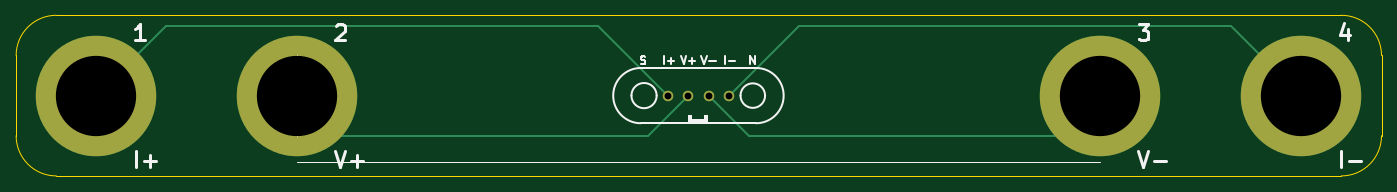
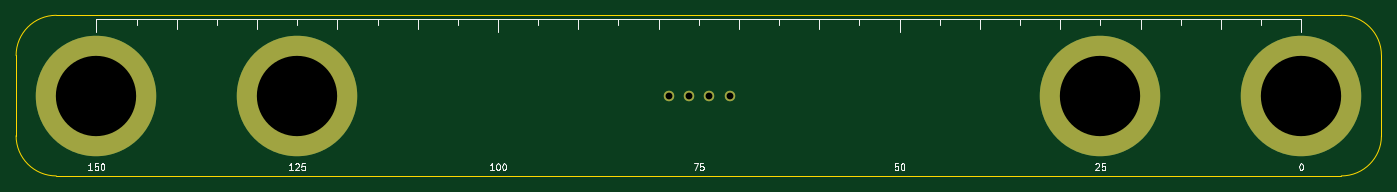
Circuit board: 11 layer files. Board 170.0 x 20.0 mm.
- bottom_copper: Electrodes_VV100mm-B_Cu.gbl (1063 bytes)
- bottom_mask: Electrodes_VV100mm-B_Mask.gbs (808 bytes)
- paste: Electrodes_VV100mm-B_Paste.gbp (463 bytes)
- bottom_silk: Electrodes_VV100mm-B_Silkscreen.gbo (12881 bytes)
- outline: Electrodes_VV100mm-Edge_Cuts.gm1 (991 bytes)
- top_copper: Electrodes_VV100mm-F_Cu.gtl (1776 bytes)
- top_mask: Electrodes_VV100mm-F_Mask.gts (808 bytes)
- paste: Electrodes_VV100mm-F_Paste.gtp (463 bytes)
- top_silk: Electrodes_VV100mm-F_Silkscreen.gto (9200 bytes)
- drill: Electrodes_VV100mm.drl (491 bytes)
- drill: Electrodes_VV100mm_drill_report.txt (679 bytes)

=== bottom_copper: Electrodes_VV100mm-B_Cu.gbl ===
%TF.GenerationSoftware,KiCad,Pcbnew,10.0.3*%
%TF.CreationDate,2026-06-25T17:48:36+02:00*%
%TF.ProjectId,Electrodes_VV100mm,456c6563-7472-46f6-9465-735f56563130,rev?*%
%TF.SameCoordinates,Original*%
%TF.FileFunction,Copper,L2,Bot*%
%TF.FilePolarity,Positive*%
%FSLAX46Y46*%
G04 Gerber Fmt 4.6, Leading zero omitted, Abs format (unit mm)*
G04 Created by KiCad (PCBNEW 10.0.3) date 2026-06-25 17:48:36*
%MOMM*%
%LPD*%
G01*
G04 APERTURE LIST*
%TA.AperFunction,ComponentPad*%
%ADD10C,15.000000*%
%TD*%
%TA.AperFunction,ComponentPad*%
%ADD11C,1.300000*%
%TD*%
G04 APERTURE END LIST*
D10*
%TO.P,U3,1,1_1*%
%TO.N,/v-*%
X230000000Y-50000000D03*
%TD*%
D11*
%TO.P,CN1,1,1_1*%
%TO.N,/i-*%
X183760000Y-50000000D03*
%TO.P,CN1,2,2_2*%
%TO.N,/v-*%
X181220000Y-50000000D03*
%TO.P,CN1,3,3_3*%
%TO.N,/v+*%
X178680000Y-50000000D03*
%TO.P,CN1,4,4_4*%
%TO.N,/i+*%
X176140000Y-50000000D03*
%TD*%
D10*
%TO.P,U4,1,1_1*%
%TO.N,/i-*%
X255000000Y-50000000D03*
%TD*%
%TO.P,U2,1,1_1*%
%TO.N,/v+*%
X130000000Y-50000000D03*
%TD*%
%TO.P,U5,1,1_1*%
%TO.N,/i+*%
X105000000Y-50000000D03*
%TD*%
M02*

=== bottom_mask: Electrodes_VV100mm-B_Mask.gbs ===
%TF.GenerationSoftware,KiCad,Pcbnew,10.0.3*%
%TF.CreationDate,2026-06-25T17:48:36+02:00*%
%TF.ProjectId,Electrodes_VV100mm,456c6563-7472-46f6-9465-735f56563130,rev?*%
%TF.SameCoordinates,Original*%
%TF.FileFunction,Soldermask,Bot*%
%TF.FilePolarity,Negative*%
%FSLAX46Y46*%
G04 Gerber Fmt 4.6, Leading zero omitted, Abs format (unit mm)*
G04 Created by KiCad (PCBNEW 10.0.3) date 2026-06-25 17:48:36*
%MOMM*%
%LPD*%
G01*
G04 APERTURE LIST*
%ADD10C,15.000000*%
%ADD11C,1.300000*%
G04 APERTURE END LIST*
D10*
%TO.C,U3*%
X230000000Y-50000000D03*
%TD*%
D11*
%TO.C,CN1*%
X183760000Y-50000000D03*
X181220000Y-50000000D03*
X178680000Y-50000000D03*
X176140000Y-50000000D03*
%TD*%
D10*
%TO.C,U4*%
X255000000Y-50000000D03*
%TD*%
%TO.C,U2*%
X130000000Y-50000000D03*
%TD*%
%TO.C,U5*%
X105000000Y-50000000D03*
%TD*%
M02*

=== paste: Electrodes_VV100mm-B_Paste.gbp ===
%TF.GenerationSoftware,KiCad,Pcbnew,10.0.3*%
%TF.CreationDate,2026-06-25T17:48:36+02:00*%
%TF.ProjectId,Electrodes_VV100mm,456c6563-7472-46f6-9465-735f56563130,rev?*%
%TF.SameCoordinates,Original*%
%TF.FileFunction,Paste,Bot*%
%TF.FilePolarity,Positive*%
%FSLAX46Y46*%
G04 Gerber Fmt 4.6, Leading zero omitted, Abs format (unit mm)*
G04 Created by KiCad (PCBNEW 10.0.3) date 2026-06-25 17:48:36*
%MOMM*%
%LPD*%
G01*
G04 APERTURE LIST*
G04 APERTURE END LIST*
M02*

=== bottom_silk: Electrodes_VV100mm-B_Silkscreen.gbo (12881 bytes, source omitted) ===
=== outline: Electrodes_VV100mm-Edge_Cuts.gm1 ===
%TF.GenerationSoftware,KiCad,Pcbnew,10.0.3*%
%TF.CreationDate,2026-06-25T17:48:36+02:00*%
%TF.ProjectId,Electrodes_VV100mm,456c6563-7472-46f6-9465-735f56563130,rev?*%
%TF.SameCoordinates,Original*%
%TF.FileFunction,Profile,NP*%
%FSLAX46Y46*%
G04 Gerber Fmt 4.6, Leading zero omitted, Abs format (unit mm)*
G04 Created by KiCad (PCBNEW 10.0.3) date 2026-06-25 17:48:36*
%MOMM*%
%LPD*%
G01*
G04 APERTURE LIST*
%TA.AperFunction,Profile*%
%ADD10C,0.050000*%
%TD*%
G04 APERTURE END LIST*
D10*
X95000000Y-45000000D02*
X95000000Y-55000000D01*
X95000000Y-45000000D02*
G75*
G02*
X100000000Y-40000000I5000000J0D01*
G01*
X100000000Y-40000000D02*
X260000000Y-40000000D01*
X100000000Y-60000000D02*
G75*
G02*
X95000000Y-55000000I0J5000000D01*
G01*
X100000000Y-60000000D02*
X260000000Y-60000000D01*
X260000000Y-40000000D02*
G75*
G02*
X265000000Y-45000000I0J-5000000D01*
G01*
X265000000Y-45000000D02*
X265000000Y-55000000D01*
X265000000Y-55000000D02*
G75*
G02*
X260000000Y-60000000I-5000000J0D01*
G01*
M02*

=== top_copper: Electrodes_VV100mm-F_Cu.gtl ===
%TF.GenerationSoftware,KiCad,Pcbnew,10.0.3*%
%TF.CreationDate,2026-06-25T17:48:36+02:00*%
%TF.ProjectId,Electrodes_VV100mm,456c6563-7472-46f6-9465-735f56563130,rev?*%
%TF.SameCoordinates,Original*%
%TF.FileFunction,Copper,L1,Top*%
%TF.FilePolarity,Positive*%
%FSLAX46Y46*%
G04 Gerber Fmt 4.6, Leading zero omitted, Abs format (unit mm)*
G04 Created by KiCad (PCBNEW 10.0.3) date 2026-06-25 17:48:36*
%MOMM*%
%LPD*%
G01*
G04 APERTURE LIST*
%TA.AperFunction,ComponentPad*%
%ADD10C,15.000000*%
%TD*%
%TA.AperFunction,ComponentPad*%
%ADD11C,1.300000*%
%TD*%
%TA.AperFunction,Conductor*%
%ADD12C,0.300000*%
%TD*%
G04 APERTURE END LIST*
D10*
%TO.P,U3,1,1_1*%
%TO.N,/v-*%
X230000000Y-50000000D03*
%TD*%
D11*
%TO.P,CN1,1,1_1*%
%TO.N,/i-*%
X183760000Y-50000000D03*
%TO.P,CN1,2,2_2*%
%TO.N,/v-*%
X181220000Y-50000000D03*
%TO.P,CN1,3,3_3*%
%TO.N,/v+*%
X178680000Y-50000000D03*
%TO.P,CN1,4,4_4*%
%TO.N,/i+*%
X176140000Y-50000000D03*
%TD*%
D10*
%TO.P,U4,1,1_1*%
%TO.N,/i-*%
X255000000Y-50000000D03*
%TD*%
%TO.P,U2,1,1_1*%
%TO.N,/v+*%
X130000000Y-50000000D03*
%TD*%
%TO.P,U5,1,1_1*%
%TO.N,/i+*%
X105000000Y-50000000D03*
%TD*%
%TO.N,/v-*%
D12*
X224930000Y-55000000D02*
X186250000Y-55000000D01*
X186250000Y-55000000D02*
X181250000Y-50000000D01*
X229930000Y-50000000D02*
X224930000Y-55000000D01*
%TO.N,/i-*%
X246230000Y-41300000D02*
X192490000Y-41300000D01*
X254930000Y-50000000D02*
X246230000Y-41300000D01*
X192490000Y-41300000D02*
X183790000Y-50000000D01*
%TO.N,/v+*%
X135000000Y-55000000D02*
X173680000Y-55000000D01*
X173680000Y-55000000D02*
X178680000Y-50000000D01*
X130000000Y-50000000D02*
X135000000Y-55000000D01*
%TO.N,/i+*%
X113700000Y-41300000D02*
X167440000Y-41300000D01*
X167440000Y-41300000D02*
X176140000Y-50000000D01*
X105000000Y-50000000D02*
X113700000Y-41300000D01*
%TD*%
M02*

=== top_mask: Electrodes_VV100mm-F_Mask.gts ===
%TF.GenerationSoftware,KiCad,Pcbnew,10.0.3*%
%TF.CreationDate,2026-06-25T17:48:36+02:00*%
%TF.ProjectId,Electrodes_VV100mm,456c6563-7472-46f6-9465-735f56563130,rev?*%
%TF.SameCoordinates,Original*%
%TF.FileFunction,Soldermask,Top*%
%TF.FilePolarity,Negative*%
%FSLAX46Y46*%
G04 Gerber Fmt 4.6, Leading zero omitted, Abs format (unit mm)*
G04 Created by KiCad (PCBNEW 10.0.3) date 2026-06-25 17:48:36*
%MOMM*%
%LPD*%
G01*
G04 APERTURE LIST*
%ADD10C,15.000000*%
%ADD11C,1.300000*%
G04 APERTURE END LIST*
D10*
%TO.C,U3*%
X230000000Y-50000000D03*
%TD*%
D11*
%TO.C,CN1*%
X183760000Y-50000000D03*
X181220000Y-50000000D03*
X178680000Y-50000000D03*
X176140000Y-50000000D03*
%TD*%
D10*
%TO.C,U4*%
X255000000Y-50000000D03*
%TD*%
%TO.C,U2*%
X130000000Y-50000000D03*
%TD*%
%TO.C,U5*%
X105000000Y-50000000D03*
%TD*%
M02*

=== paste: Electrodes_VV100mm-F_Paste.gtp ===
%TF.GenerationSoftware,KiCad,Pcbnew,10.0.3*%
%TF.CreationDate,2026-06-25T17:48:36+02:00*%
%TF.ProjectId,Electrodes_VV100mm,456c6563-7472-46f6-9465-735f56563130,rev?*%
%TF.SameCoordinates,Original*%
%TF.FileFunction,Paste,Top*%
%TF.FilePolarity,Positive*%
%FSLAX46Y46*%
G04 Gerber Fmt 4.6, Leading zero omitted, Abs format (unit mm)*
G04 Created by KiCad (PCBNEW 10.0.3) date 2026-06-25 17:48:36*
%MOMM*%
%LPD*%
G01*
G04 APERTURE LIST*
G04 APERTURE END LIST*
M02*

=== top_silk: Electrodes_VV100mm-F_Silkscreen.gto (9200 bytes, source omitted) ===
=== drill: Electrodes_VV100mm.drl ===
M48
; DRILL file KiCad 10.0.3 date 2026-06-25T17:48:37
; FORMAT={-:-/ absolute / metric / decimal}
; #@! TF.CreationDate,2026-06-25T17:48:37+02:00
; #@! TF.GenerationSoftware,Kicad,Pcbnew,10.0.3
; #@! TF.FileFunction,MixedPlating,1,2
FMAT,2
METRIC
; #@! TA.AperFunction,Plated,PTH,ComponentDrill
T1C0.850
; #@! TA.AperFunction,Plated,PTH,ComponentDrill
T2C10.000
%
G90
G05
T1
X176.14Y-50.0
X178.68Y-50.0
X181.22Y-50.0
X183.76Y-50.0
T2
X105.0Y-50.0
X130.0Y-50.0
X230.0Y-50.0
X255.0Y-50.0
M30

=== drill: Electrodes_VV100mm_drill_report.txt (679 bytes, source withheld) ===
